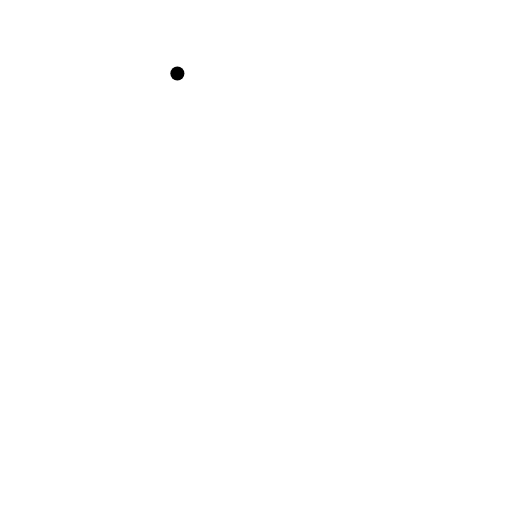
t = 0.00 s
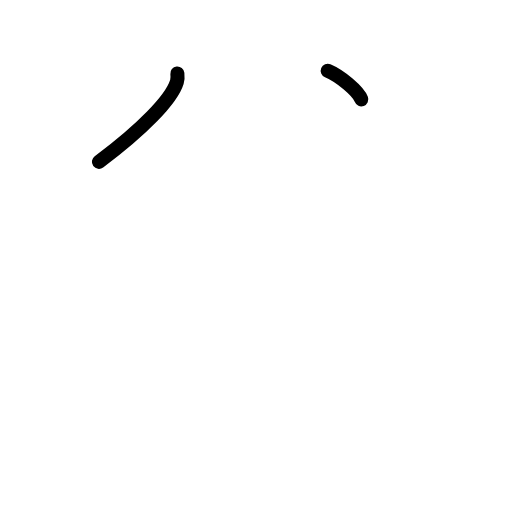
t = 1.50 s
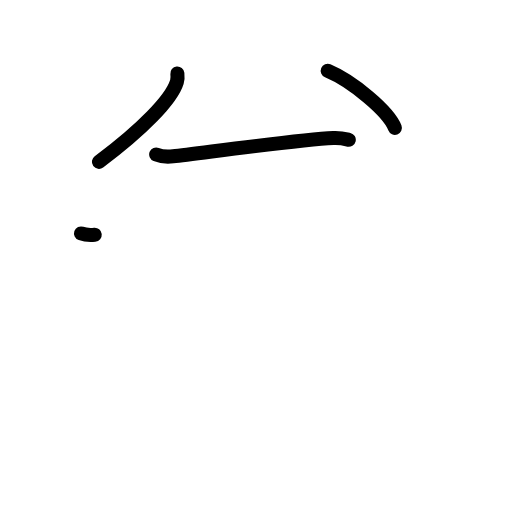
t = 3.17 s
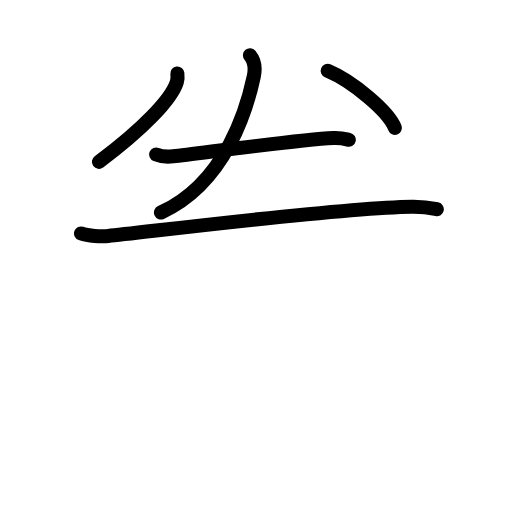
t = 4.75 s
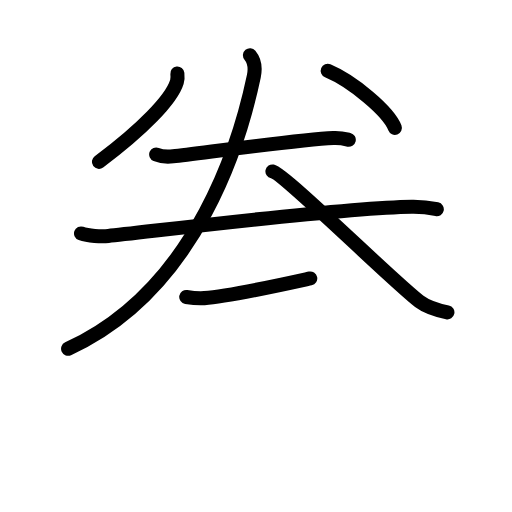
t = 6.40 s
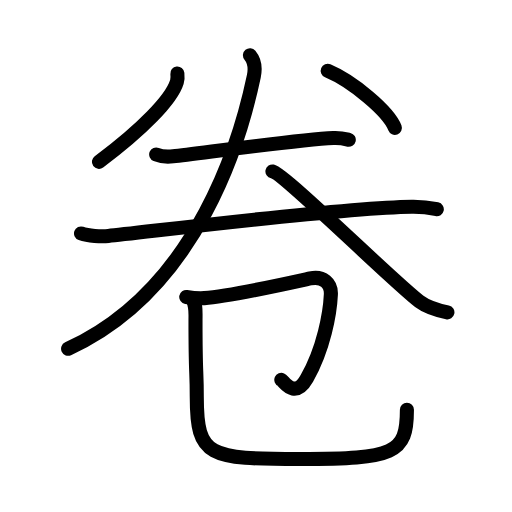
t = 8.00 s

The animated SVG that drew these frames (rendered in a browser with its animation timeline set to each time). Animation: 29 SMIL elements (animate=29); one cycle of 8.00 s.

<?xml version="1.0" encoding="UTF-8"?>
<!--
AniKanjiVG is licensed by CC-BY-SA Paul C. Sommerhoff (https://bitbucket.org/sommerhoff/anikanjivg).
AniKanjiVG uses KanjiVG which is licensed by CC-BY-SA Ulrich Apel (http://kanjivg.tagaini.net).
See also http://creativecommons.org/licenses/by-sa/3.0/
-->
<svg xmlns:kvg='http://kanjivg.tagaini.net' xmlns='http://www.w3.org/2000/svg' width='109' height='109' viewBox='0 0 109 109' style='fill:none;stroke:#000000;stroke-width:3;stroke-linecap:round;stroke-linejoin:round;' id="kvg:kanji_05377"><g id="kvg:05377" kvg:element="卷"><g id="kvg:05377-g1" kvg:position="top"><path id="kvg:05377-s1" kvg:type="㇒" d="M37.76,15.64c0.05,0.44,0.1,1.15-0.1,1.78c-1.14,3.76-7.42,10.17-16.6,17.04"><animate attributeName="d" begin="0.0s" dur="0.5s" from="M37.76,15.64C37.76,15.64,37.76,15.64,37.76,15.64" to="M37.76,15.64c0.05,0.44,0.1,1.15-0.1,1.78" />
<animate attributeName="d" begin="0.5s" dur="0.5s" from="M37.76,15.64c0.05,0.44,0.1,1.15-0.1,1.78c0,0,0,0,0,0,0" to="M37.76,15.64c0.05,0.44,0.1,1.15-0.1,1.78c-1.14,3.76-7.42,10.17-16.6,17.04" />
</path>
<path id="kvg:05377-s2" kvg:type="㇏" d="M69.77,15.08c5.32,2.23,12.96,8.66,14.29,12.13"><animate attributeName="d" begin="1.0s" dur="1.0s" from="M69.77,15.08C69.77,15.08,69.77,15.08,69.77,15.08" to="M69.77,15.08c5.32,2.23,12.96,8.66,14.29,12.13" />
<animate attributeName="d" begin="0s" dur="1.0s" from="M-100,-100" to="M-100,-100" />
</path>
<g id="kvg:05377-g2" kvg:element="二"><g id="kvg:05377-g3" kvg:position="top"><path id="kvg:05377-s3" kvg:type="㇐" d="M33.25,32.89c0.94,0.38,2.66,0.49,3.6,0.38c5.98-0.66,26.65-3.52,34.11-3.88c1.56-0.08,2.5,0.18,3.29,0.37"><animate attributeName="d" begin="2.0s" dur="0.3333333333333333s" from="M33.25,32.89C33.25,32.89,33.25,32.89,33.25,32.89" to="M33.25,32.89c0.94,0.38,2.66,0.49,3.6,0.38" />
<animate attributeName="d" begin="2.3333333333333335s" dur="0.3333333333333333s" from="M33.25,32.89c0.94,0.38,2.66,0.49,3.6,0.38c0,0,0,0,0,0,0" to="M33.25,32.89c0.94,0.38,2.66,0.49,3.6,0.38c5.98-0.66,26.65-3.52,34.11-3.88" />
<animate attributeName="d" begin="2.6666666666666665s" dur="0.3333333333333333s" from="M33.25,32.89c0.94,0.38,2.66,0.49,3.6,0.38c5.98-0.66,26.65-3.52,34.11-3.88c0,0,0,0,0,0,0" to="M33.25,32.89c0.94,0.38,2.66,0.49,3.6,0.38c5.98-0.66,26.65-3.52,34.11-3.88c1.56-0.08,2.5,0.18,3.29,0.37" />
<animate attributeName="d" begin="0s" dur="2.0s" from="M-100,-100" to="M-100,-100" />
</path>
</g>
<g id="kvg:05377-g4" kvg:position="bottom"><path id="kvg:05377-s4" kvg:type="㇐" d="M17.25,49.7c1.52,0.54,4.31,0.69,5.82,0.54c7.68-0.74,48.68-5.99,64.61-6.23c2.53-0.04,4.05,0.26,5.31,0.53"><animate attributeName="d" begin="3.0s" dur="0.3333333333333333s" from="M17.25,49.7C17.25,49.7,17.25,49.7,17.25,49.7" to="M17.25,49.7c1.52,0.54,4.31,0.69,5.82,0.54" />
<animate attributeName="d" begin="3.3333333333333335s" dur="0.3333333333333333s" from="M17.25,49.7c1.52,0.54,4.31,0.69,5.82,0.54c0,0,0,0,0,0,0" to="M17.25,49.7c1.52,0.54,4.31,0.69,5.82,0.54c7.68-0.74,48.68-5.99,64.61-6.23" />
<animate attributeName="d" begin="3.6666666666666665s" dur="0.3333333333333333s" from="M17.25,49.7c1.52,0.54,4.31,0.69,5.82,0.54c7.68-0.74,48.68-5.99,64.61-6.23c0,0,0,0,0,0,0" to="M17.25,49.7c1.52,0.54,4.31,0.69,5.82,0.54c7.68-0.74,48.68-5.99,64.61-6.23c2.53-0.04,4.05,0.26,5.31,0.53" />
<animate attributeName="d" begin="0s" dur="3.0s" from="M-100,-100" to="M-100,-100" />
</path>
</g>
</g>
<g id="kvg:05377-g5" kvg:element="人"><path id="kvg:05377-s5" kvg:type="㇒" d="M53.21,11.75c0.78,0.95,1.27,2.37,0.83,4.49C51.38,28.86,42.48,61.42,14.5,74.25"><animate attributeName="d" begin="4.0s" dur="0.5s" from="M53.21,11.75C53.21,11.75,53.21,11.75,53.21,11.75" to="M53.21,11.75c0.78,0.95,1.27,2.37,0.83,4.49" />
<animate attributeName="d" begin="4.5s" dur="0.5s" from="M53.21,11.75c0.78,0.95,1.27,2.37,0.83,4.49c0,0,0,0,0,0,0" to="M53.21,11.75c0.78,0.95,1.27,2.37,0.83,4.49C51.38,28.86,42.48,61.42,14.5,74.25" />
<animate attributeName="d" begin="0s" dur="4.0s" from="M-100,-100" to="M-100,-100" />
</path>
<path id="kvg:05377-s6" kvg:type="㇏" d="M58,36.5c2.5,0.5,25.88,23.6,31.26,27.65c1.83,1.38,4.17,1.96,5.99,2.35"><animate attributeName="d" begin="5.0s" dur="0.5s" from="M58,36.5C58,36.5,58,36.5,58,36.5" to="M58,36.5c2.5,0.5,25.88,23.6,31.26,27.65" />
<animate attributeName="d" begin="5.5s" dur="0.5s" from="M58,36.5c2.5,0.5,25.88,23.6,31.26,27.65c0,0,0,0,0,0,0" to="M58,36.5c2.5,0.5,25.88,23.6,31.26,27.65c1.83,1.38,4.17,1.96,5.99,2.35" />
<animate attributeName="d" begin="0s" dur="5.0s" from="M-100,-100" to="M-100,-100" />
</path>
</g>
</g>
<g id="kvg:05377-g6" kvg:element="卩" kvg:position="bottom" kvg:radical="general"><path id="kvg:05377-s7" kvg:type="㇆" d="M39.65,63.22c0.68,0.11,2.48,0.34,3.86,0.25c5.36-0.34,20.72-3.8,22.54-4.19c2.73-0.59,4.5,1.03,4.39,3.39c-0.18,4.01-1.51,11.49-5.1,17.86c-2.62,4.65-4.94,0.56-5.45,0.34"><animate attributeName="d" begin="6.0s" dur="0.2s" from="M39.65,63.22C39.65,63.22,39.65,63.22,39.65,63.22" to="M39.65,63.22c0.68,0.11,2.48,0.34,3.86,0.25" />
<animate attributeName="d" begin="6.2s" dur="0.2s" from="M39.65,63.22c0.68,0.11,2.48,0.34,3.86,0.25c0,0,0,0,0,0,0" to="M39.65,63.22c0.68,0.11,2.48,0.34,3.86,0.25c5.36-0.34,20.72-3.8,22.54-4.19" />
<animate attributeName="d" begin="6.4s" dur="0.2s" from="M39.65,63.22c0.68,0.11,2.48,0.34,3.86,0.25c5.36-0.34,20.72-3.8,22.54-4.19c0,0,0,0,0,0,0" to="M39.65,63.22c0.68,0.11,2.48,0.34,3.86,0.25c5.36-0.34,20.72-3.8,22.54-4.19c2.73-0.59,4.5,1.03,4.39,3.39" />
<animate attributeName="d" begin="6.6s" dur="0.2s" from="M39.65,63.22c0.68,0.11,2.48,0.34,3.86,0.25c5.36-0.34,20.72-3.8,22.54-4.19c2.73-0.59,4.5,1.03,4.39,3.39c0,0,0,0,0,0,0" to="M39.65,63.22c0.68,0.11,2.48,0.34,3.86,0.25c5.36-0.34,20.72-3.8,22.54-4.19c2.73-0.59,4.5,1.03,4.39,3.39c-0.18,4.01-1.51,11.49-5.1,17.86" />
<animate attributeName="d" begin="6.8s" dur="0.2s" from="M39.65,63.22c0.68,0.11,2.48,0.34,3.86,0.25c5.36-0.34,20.72-3.8,22.54-4.19c2.73-0.59,4.5,1.03,4.39,3.39c-0.18,4.01-1.51,11.49-5.1,17.86c0,0,0,0,0,0,0" to="M39.65,63.22c0.68,0.11,2.48,0.34,3.86,0.25c5.36-0.34,20.72-3.8,22.54-4.19c2.73-0.59,4.5,1.03,4.39,3.39c-0.18,4.01-1.51,11.49-5.1,17.86c-2.62,4.65-4.94,0.56-5.45,0.34" />
<animate attributeName="d" begin="0s" dur="6.0s" from="M-100,-100" to="M-100,-100" />
</path>
<path id="kvg:05377-s8" kvg:type="㇟/㇑" d="M40.87,63.57c0.92,1.37,0.75,2.56,0.75,4.67c0,12.58,0.27,9.82,0.27,16.22c0,12.86,2.55,13.25,21.96,13.25c20.16,0,22.78-1.08,22.78-10.49"><animate attributeName="d" begin="7.0s" dur="0.25s" from="M40.87,63.57C40.87,63.57,40.87,63.57,40.87,63.57" to="M40.87,63.57c0.92,1.37,0.75,2.56,0.75,4.67" />
<animate attributeName="d" begin="7.25s" dur="0.25s" from="M40.87,63.57c0.92,1.37,0.75,2.56,0.75,4.67c0,0,0,0,0,0,0" to="M40.87,63.57c0.92,1.37,0.75,2.56,0.75,4.67c0,12.58,0.27,9.82,0.27,16.22" />
<animate attributeName="d" begin="7.5s" dur="0.25s" from="M40.87,63.57c0.92,1.37,0.75,2.56,0.75,4.67c0,12.58,0.27,9.82,0.27,16.22c0,0,0,0,0,0,0" to="M40.87,63.57c0.92,1.37,0.75,2.56,0.75,4.67c0,12.58,0.27,9.82,0.27,16.22c0,12.86,2.55,13.25,21.96,13.25" />
<animate attributeName="d" begin="7.75s" dur="0.25s" from="M40.87,63.57c0.92,1.37,0.75,2.56,0.75,4.67c0,12.58,0.27,9.82,0.27,16.22c0,12.86,2.55,13.25,21.96,13.25c0,0,0,0,0,0,0" to="M40.87,63.57c0.92,1.37,0.75,2.56,0.75,4.67c0,12.58,0.27,9.82,0.27,16.22c0,12.86,2.55,13.25,21.96,13.25c20.16,0,22.78-1.08,22.78-10.49" />
<animate attributeName="d" begin="0s" dur="7.0s" from="M-100,-100" to="M-100,-100" />
</path>
</g>
</g>
</svg>
